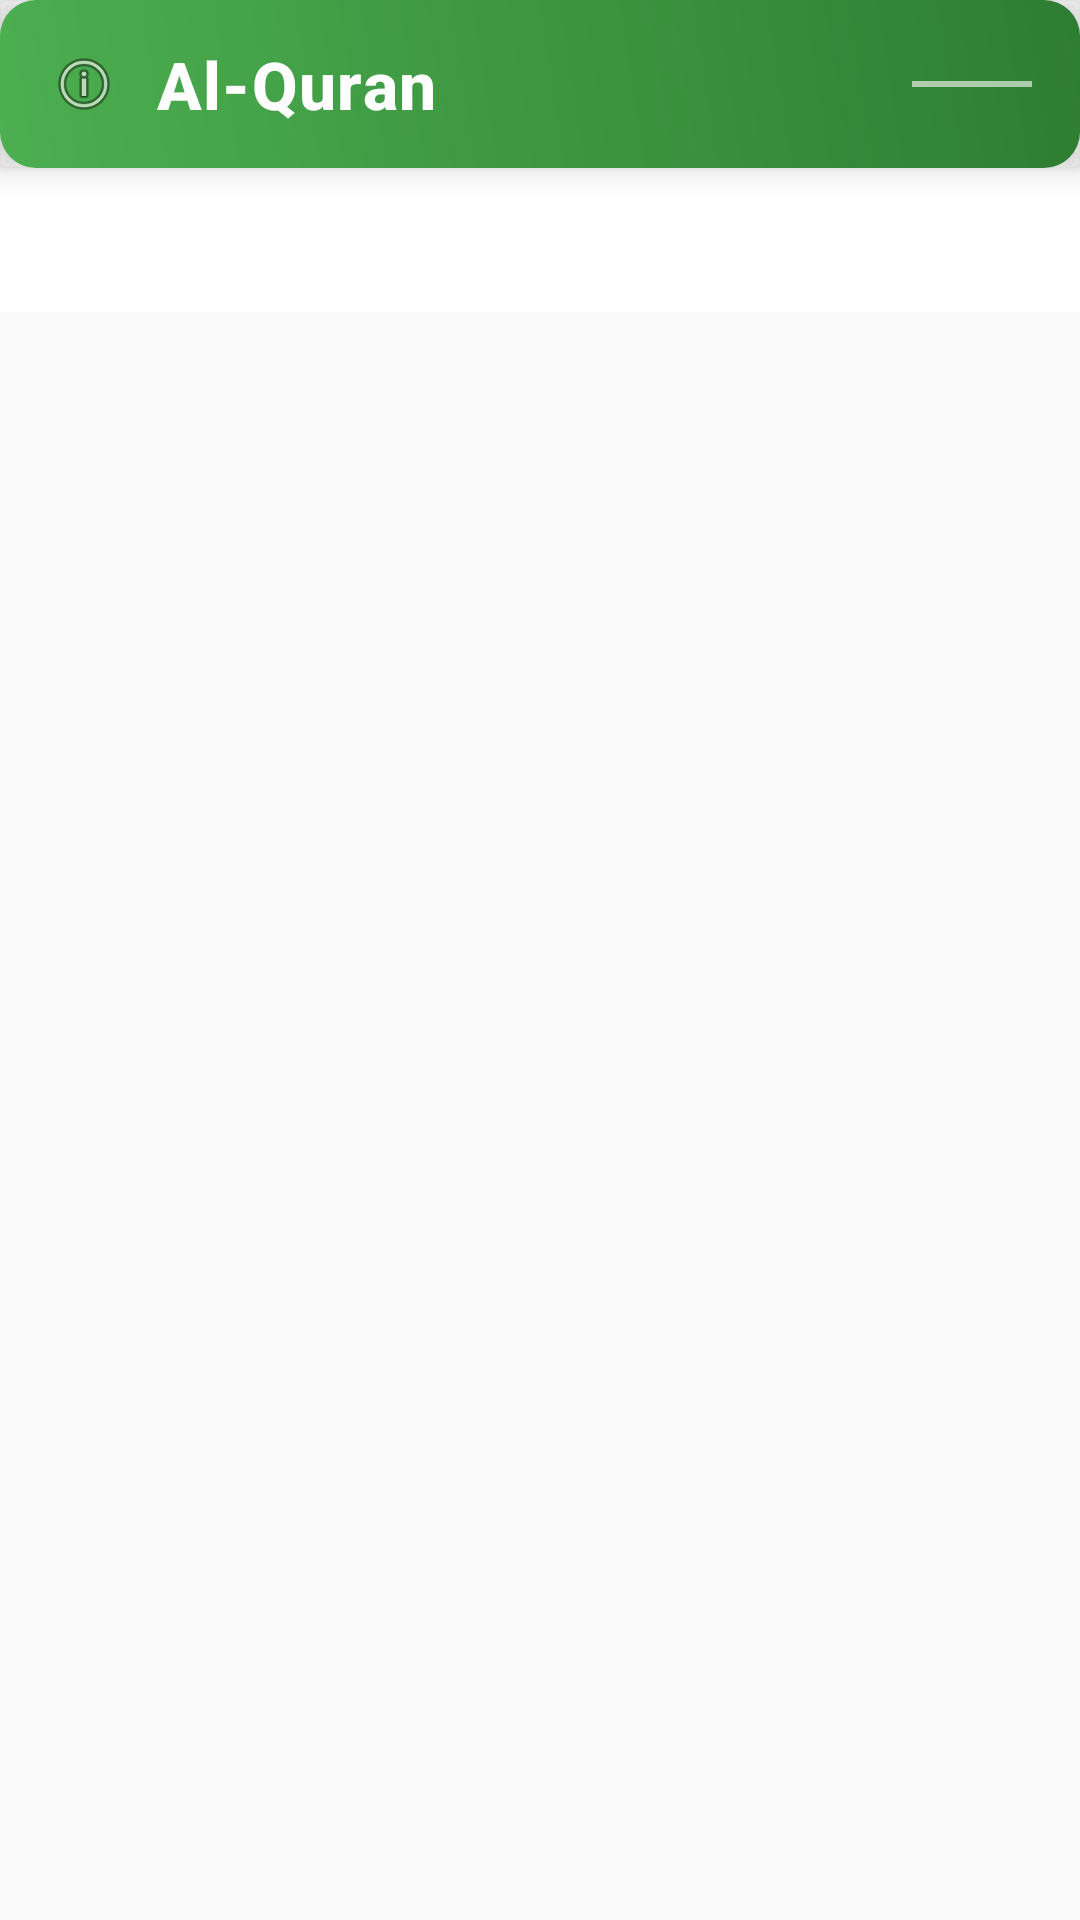

Android layout source for this screen:
<!-- AndroidManifest.xml: activity theme Theme.AppCompat.NoActionBar -->
<!-- res/layout/activity_main.xml -->
<?xml version="1.0" encoding="utf-8"?>
<LinearLayout xmlns:android="http://schemas.android.com/apk/res/android"
    xmlns:app="http://schemas.android.com/apk/res-auto"
    android:layout_width="match_parent"
    android:layout_height="match_parent"
    android:orientation="vertical"
    android:background="@color/backgroundCream">

    
    <androidx.cardview.widget.CardView
        android:layout_width="match_parent"
        android:layout_height="wrap_content"
        app:cardElevation="6dp"
        app:cardBackgroundColor="@android:color/transparent">

        <LinearLayout
            android:layout_width="match_parent"
            android:layout_height="?attr/actionBarSize"
            android:background="@drawable/gradient_header_background"
            android:orientation="horizontal"
            android:paddingStart="16dp"
            android:paddingEnd="16dp"
            android:gravity="center_vertical">

            
            <ImageView
                android:layout_width="24dp"
                android:layout_height="24dp"
                android:src="@android:drawable/ic_menu_info_details"
                android:layout_marginEnd="12dp"
                android:contentDescription="App Icon" />

            
            <TextView
                android:id="@+id/toolbar_title"
                android:layout_width="0dp"
                android:layout_height="wrap_content"
                android:layout_weight="1"
                android:text="Al-Quran"
                android:textSize="22sp"
                android:textStyle="bold"
                android:textColor="@android:color/white"
                android:fontFamily="sans-serif-medium"
                android:letterSpacing="0.02" />

            
            <View
                android:layout_width="40dp"
                android:layout_height="2dp"
                android:background="@android:color/white"
                android:alpha="0.6"
                android:layout_marginStart="12dp" />
        </LinearLayout>
    </androidx.cardview.widget.CardView>

    
    <com.google.android.material.tabs.TabLayout
        android:id="@+id/tabLayout"
        android:layout_width="match_parent"
        android:layout_height="wrap_content"
        android:background="@android:color/white"
        app:tabIndicatorColor="@color/primaryGreen"
        app:tabIndicatorHeight="4dp"
        app:tabSelectedTextColor="@color/primaryGreen"
        app:tabTextColor="@color/textColorSecondary"
        app:tabPaddingStart="12dp"
        app:tabPaddingEnd="12dp"
        app:tabGravity="fill"
        app:tabMode="fixed" />

    
    <androidx.viewpager2.widget.ViewPager2
        android:id="@+id/viewPager"
        android:layout_width="match_parent"
        android:layout_height="0dp"
        android:layout_weight="1" />

</LinearLayout>
<!-- resources referenced by this layout -->
<resources>
  <color name="backgroundCream">#F9F9F9</color>
  <color name="primaryGreen">#00897B</color>
  <color name="textColorSecondary">#757575</color>
  <!-- drawable gradient_header_background (drawable) -->
  <?xml version="1.0" encoding="utf-8"?>
  <shape xmlns:android="http://schemas.android.com/apk/res/android">
      <gradient
          android:startColor="#4CAF50"
          android:endColor="#2E7D32"
          android:angle="45" />
      <corners android:radius="12dp" />
  </shape>
</resources>
